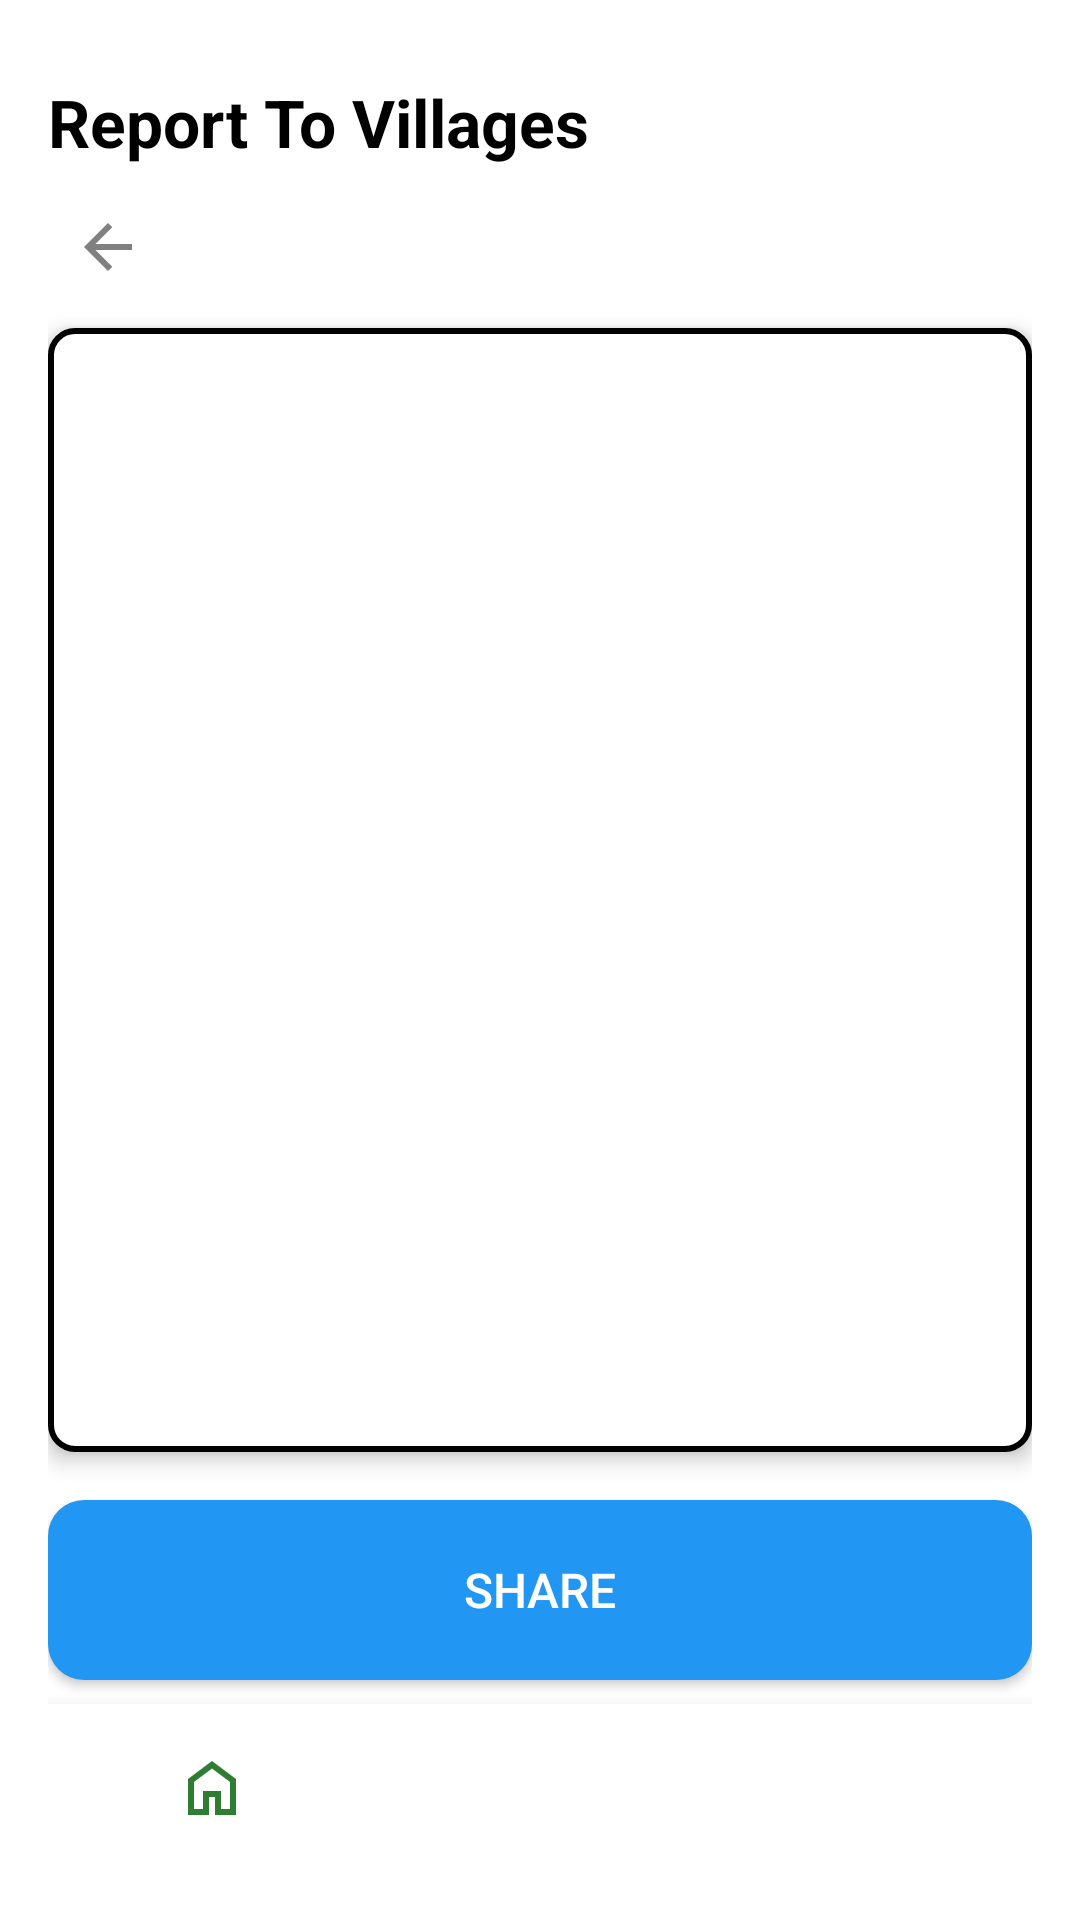

Produce the Android XML layout that renders to this screen, including the resource entries it uses.
<!-- AndroidManifest.xml: application theme Theme.Smart_cam -->
<!-- res/layout/activity_report_village.xml -->
<?xml version="1.0" encoding="utf-8"?>
<LinearLayout xmlns:android="http://schemas.android.com/apk/res/android"
    xmlns:app="http://schemas.android.com/apk/res-auto"
    android:layout_width="match_parent"
    android:layout_height="match_parent"
    android:orientation="vertical"
    android:padding="16dp"
    android:background="@color/background">

    <TextView
        android:id="@+id/tv_title"
        android:layout_width="wrap_content"
        android:layout_height="wrap_content"
        android:paddingTop="10dp"
        android:text="Report To Villages"
        android:textColor="@color/textColor"
        android:textSize="22sp"
        android:textStyle="bold" />

    <Button
        android:id="@+id/btn_back"
        android:layout_width="46dp"
        android:layout_height="38dp"
        android:layout_marginTop="8dp"
        android:background="@android:color/transparent"
        android:drawableLeft="@drawable/outline_arrow_back_24"
        android:drawablePadding="4dp"
        android:paddingStart="8dp"
        android:paddingEnd="8dp"
        android:elevation="2dp"
        android:stateListAnimator="@animator/button_elevation"
        android:text=""
        android:contentDescription="Back"
        android:textSize="16sp"/>


    <LinearLayout
        android:layout_width="match_parent"
        android:layout_height="0dp"
        android:layout_weight="1"
        android:orientation="vertical"
        android:padding="12dp"
        android:background="@drawable/rounded_container_border"
        android:layout_marginTop="8dp"
        android:elevation="4dp">

        <androidx.recyclerview.widget.RecyclerView
            android:id="@+id/rv_villages"
            android:layout_width="match_parent"
            android:layout_height="0dp"
            android:layout_weight="1"
            android:padding="8dp"
            android:background="@color/card_background"
            android:scrollbars="vertical" />
    </LinearLayout>

    <Button
        android:id="@+id/btn_send_share"
        android:layout_width="match_parent"
        android:layout_height="60dp"
        android:text="Share"
        android:textColor="@color/white"
        android:textSize="16sp"
        android:paddingStart="16dp"
        android:paddingEnd="16dp"
        android:background="@drawable/button_background"
        android:layout_marginTop="16dp"
        android:layout_marginBottom="8dp"
        android:elevation="2dp"
        android:stateListAnimator="@animator/button_elevation" />

    <com.google.android.material.bottomnavigation.BottomNavigationView
        android:id="@+id/bottom_navigation"
        android:layout_width="match_parent"
        android:layout_height="wrap_content"
        android:background="@color/card_background"
        android:elevation="4dp"
        app:menu="@menu/bottom_nav_menu"
        app:labelVisibilityMode="unlabeled"/>
</LinearLayout>
<!-- resources referenced by this layout -->
<resources>
  <color name="background">#FFFFFF</color>
  <color name="card_background">#FFFFFF</color>
  <color name="textColor">#000000</color>
  <color name="white">#FFFFFF</color>
  <!-- drawable button_background (drawable) -->
  <?xml version="1.0" encoding="utf-8"?>
  <selector xmlns:android="http://schemas.android.com/apk/res/android">
      <item android:state_pressed="true">
          <shape android:shape="rectangle">
              <solid android:color="@color/blue" />
              <corners android:radius="12dp" />
          </shape>
      </item>
      <item>
          <shape android:shape="rectangle">
              <solid android:color="@color/blue" />
              <corners android:radius="12dp" />
          </shape>
      </item>
  </selector>
  <!-- drawable outline_arrow_back_24 (drawable) -->
  <vector xmlns:android="http://schemas.android.com/apk/res/android" android:autoMirrored="true" android:height="24dp" android:tint="#808080" android:viewportHeight="960" android:viewportWidth="960" android:width="24dp">
        
      <path android:fillColor="@android:color/white" android:pathData="M313,520L537,744L480,800L160,480L480,160L537,216L313,440L800,440L800,520L313,520Z"/>
      
  </vector>
  <!-- drawable rounded_container_border (drawable) -->
  <?xml version="1.0" encoding="utf-8"?>
  <shape xmlns:android="http://schemas.android.com/apk/res/android"
      android:shape="rectangle">
      <solid android:color="#FFFFFF" />
      <corners android:radius="8dp" />
      <stroke
          android:width="2dp"
          android:color="@color/primary_text" />
  </shape>
  <style name="Theme.Smart_cam" parent="Theme.AppCompat.NoActionBar">
          <item name="colorPrimary">@color/green</item>
          <item name="colorPrimaryContainer">@color/white</item>
          <item name="colorOnPrimaryContainer">@color/black</item>
  
          <item name="android:statusBarColor">@color/light_status_bar_bg</item>
  
          <item name="android:windowBackground">@color/white</item>
          <item name="android:textColorPrimary">@color/textColor</item>
          <item name="colorOnPrimary">@android:color/white</item>
          <item name="colorControlActivated">@color/green</item>
          <item name="android:textCursorDrawable">@null</item>
      </style>
  <color name="blue">#2196F3</color>
  <color name="primary_text">#1A237E</color>
  <color name="green">#2E7D32</color>
  <color name="black">#000000</color>
  <color name="light_status_bar_bg">#FFFFFF</color>
</resources>
